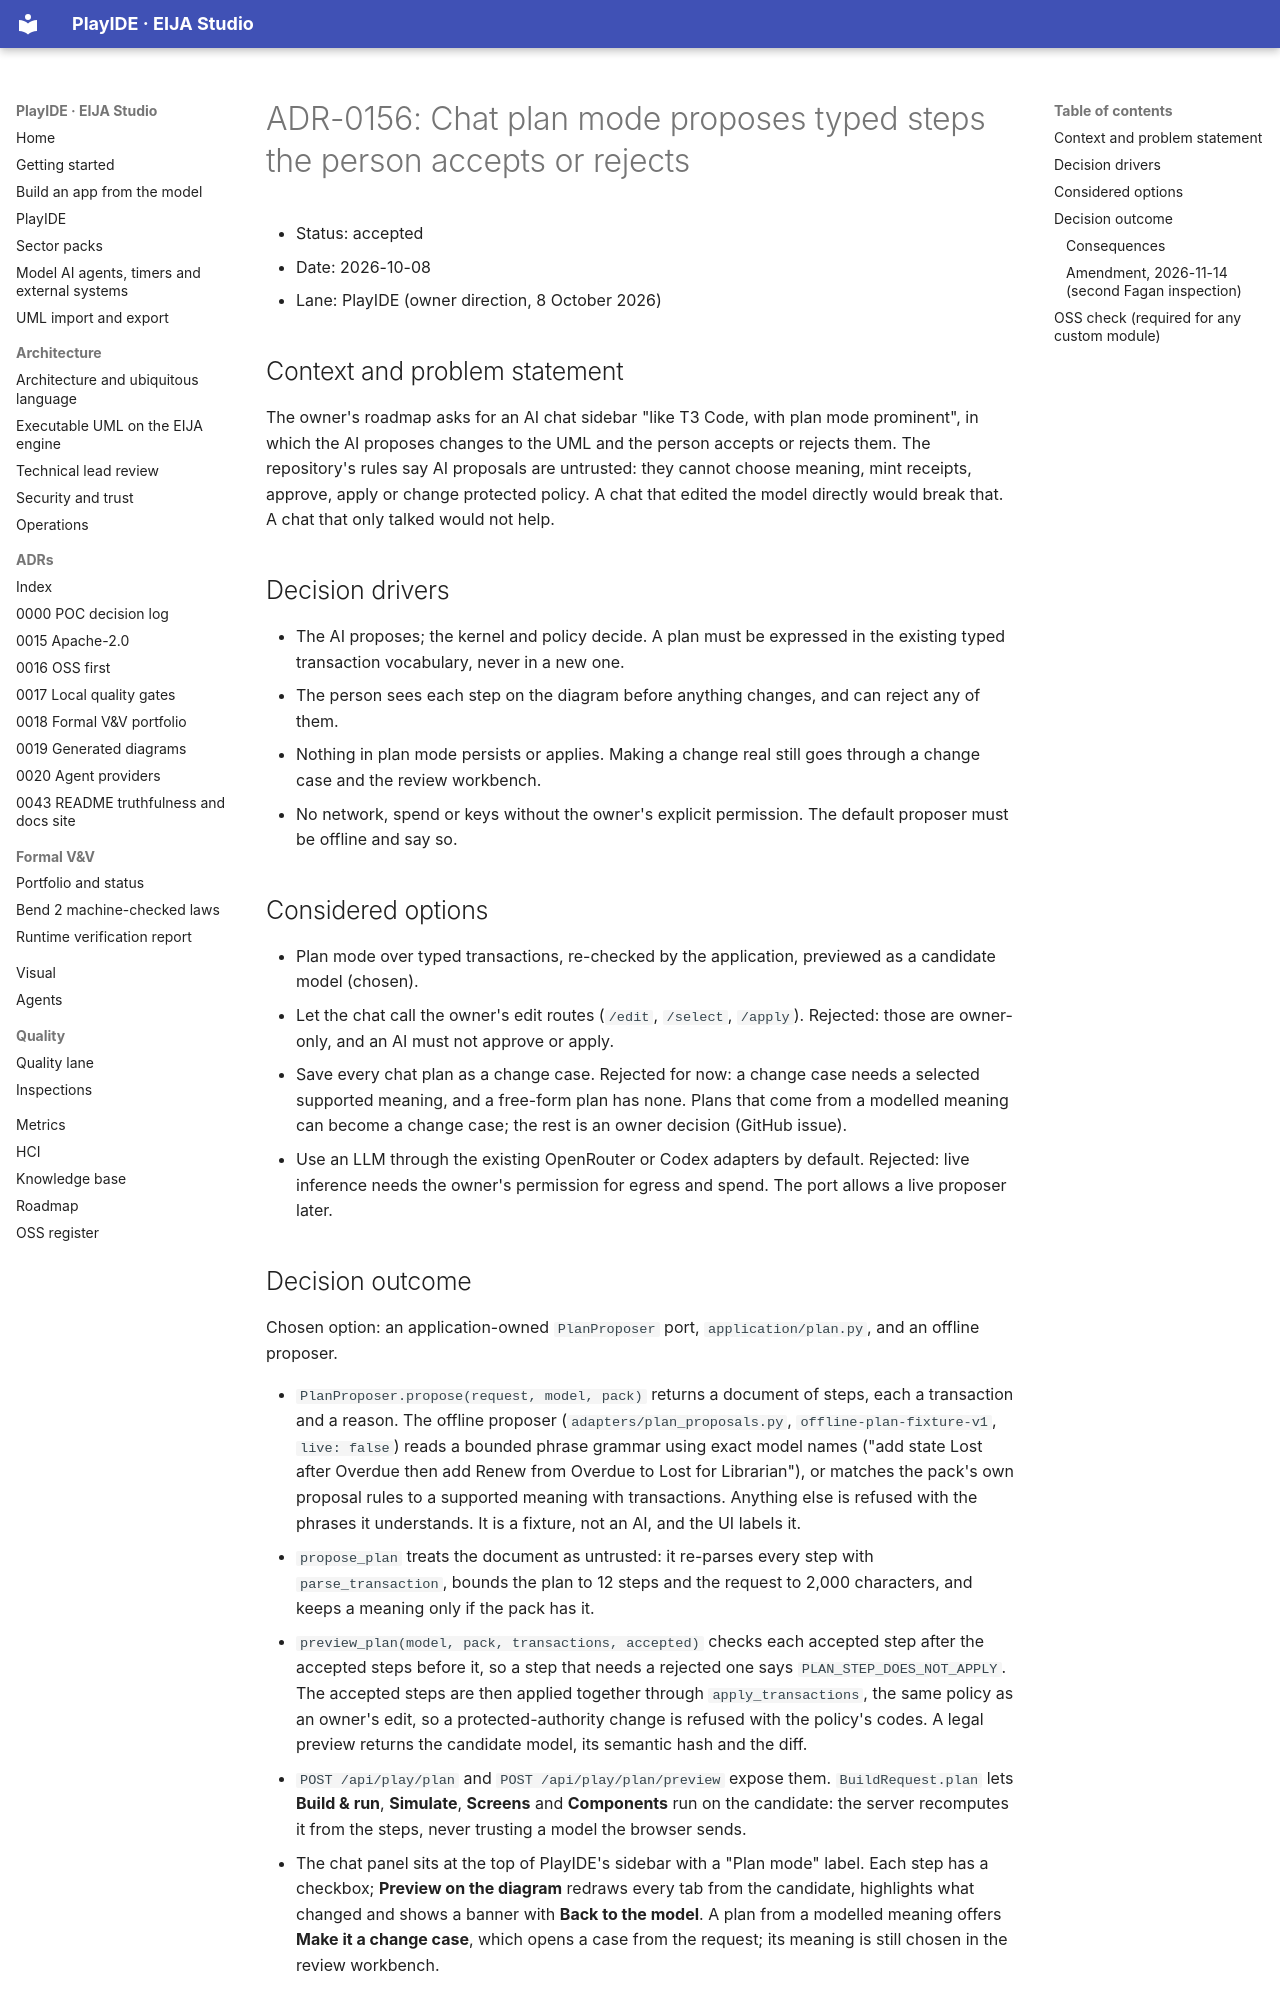

repository: 45ck/eija-studio · page: adr/0156-chat-plan-mode-proposes-typed-steps/index.html · generator: mkdocs

# ADR-0156: Chat plan mode proposes typed steps the person accepts or rejects

* Status: accepted
* Date: 2026-10-08
* Lane: PlayIDE (owner direction, 8 October 2026)

## Context and problem statement

The owner's roadmap asks for an AI chat sidebar "like T3 Code, with plan mode prominent", in which the AI proposes changes to the UML and the person accepts or rejects them. The repository's rules say AI proposals are untrusted: they cannot choose meaning, mint receipts, approve, apply or change protected policy. A chat that edited the model directly would break that. A chat that only talked would not help.

## Decision drivers

* The AI proposes; the kernel and policy decide. A plan must be expressed in the existing typed transaction vocabulary, never in a new one.
* The person sees each step on the diagram before anything changes, and can reject any of them.
* Nothing in plan mode persists or applies. Making a change real still goes through a change case and the review workbench.
* No network, spend or keys without the owner's explicit permission. The default proposer must be offline and say so.

## Considered options

* Plan mode over typed transactions, re-checked by the application, previewed as a candidate model (chosen).
* Let the chat call the owner's edit routes (`/edit`, `/select`, `/apply`). Rejected: those are owner-only, and an AI must not approve or apply.
* Save every chat plan as a change case. Rejected for now: a change case needs a selected supported meaning, and a free-form plan has none. Plans that come from a modelled meaning can become a change case; the rest is an owner decision (GitHub issue).
* Use an LLM through the existing OpenRouter or Codex adapters by default. Rejected: live inference needs the owner's permission for egress and spend. The port allows a live proposer later.
